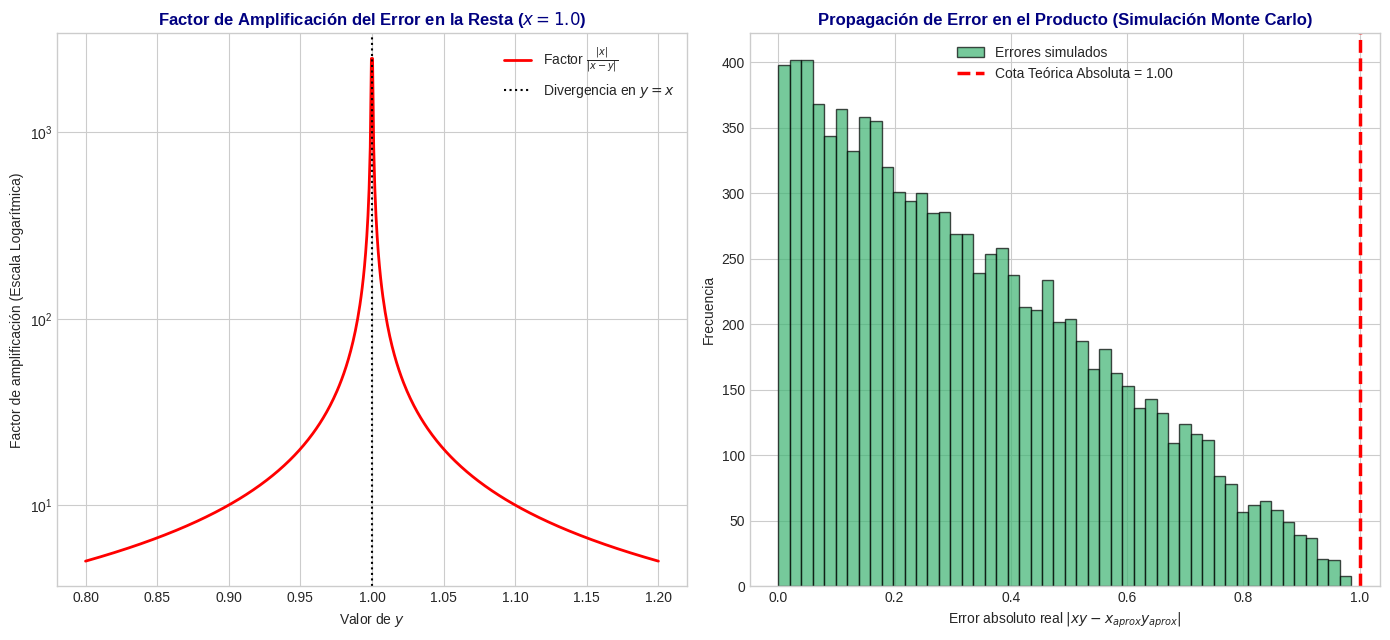

Recreate this plot in Python.
import numpy as np
import matplotlib.pyplot as plt

# Configuración de estilo visual premium
plt.style.use('seaborn-v0_8-whitegrid' if 'seaborn-v0_8-whitegrid' in plt.style.available else 'default')

# Flujograma visual del método de divisiones sucesivas: 1972 a Base 16
num = 1972
base = 16
hex_chars = "0123456789ABCDEF"

dividendos = []
cocientes = []
restos = []

curr = num
while True:
    div = curr // base
    rem = curr % base
    dividendos.append(curr)
    cocientes.append(div)
    restos.append(rem)
    if div == 0:
        break
    curr = div

fig, ax = plt.subplots(figsize=(10, 6))
plt.title('Diagrama del Método de Divisiones Sucesivas ($1972_{10} \\to 7B4_{16}$)', fontweight='bold', fontsize=14, color='navy')

# Dibujar cajas para cada división
for i in range(len(dividendos)):
    y_pos = 5.0 - i * 1.5
    # Caja Dividendo
    ax.text(1.0, y_pos, f"{dividendos[i]}", bbox=dict(facecolor='lightblue', alpha=0.5, boxstyle='round,pad=0.5'), fontsize=12, ha='center', va='center')
    # Flecha divisor
    ax.annotate(f"/ {base}", xy=(2.2, y_pos), xytext=(1.4, y_pos), arrowprops=dict(arrowstyle="->", color='gray', lw=1.5), fontsize=10, va='center')
    # Caja Cociente
    ax.text(2.6, y_pos, f"Cociente = {cocientes[i]}", bbox=dict(facecolor='lightgreen', alpha=0.5, boxstyle='round,pad=0.5'), fontsize=11, ha='center', va='center')
    # Resto
    rem_str = f"{restos[i]}" if restos[i] < 10 else f"{restos[i]} ({hex_chars[restos[i]]})"
    ax.text(5.0, y_pos, f"Resto = {rem_str}", bbox=dict(facecolor='lightcoral', alpha=0.5, boxstyle='round,pad=0.5'), fontsize=11, ha='center', va='center')

# Dibujar flecha de lectura de restos de abajo a arriba
ax.annotate('', xy=(6.5, 5.5), xytext=(6.5, 1.5), arrowprops=dict(arrowstyle="->", color='red', lw=2.5))
ax.text(6.8, 3.5, 'Sentido de Lectura\n(Menor a Mayor Peso)', rotation=270, ha='left', va='center', fontweight='bold', color='red')

ax.set_xlim(0.2, 8.2)
ax.set_ylim(1.0, 6.0)
ax.axis('off')
plt.show()


# Simulación interactiva de operaciones en base 2 con validación en base 10

def bin_add(a_str, b_str):
    val_a = int(a_str, 2)
    val_b = int(b_str, 2)
    res = val_a + val_b
    return bin(res)[2:]

def bin_mul(a_str, b_str):
    val_a = int(a_str, 2)
    val_b = int(b_str, 2)
    res = val_a * val_b
    return bin(res)[2:]

a_bin, b_bin = '10001', '11011'  # 17 y 27
suma_bin = bin_add(a_bin, b_bin)
print(f"Suma Binaria:       {a_bin} + {b_bin} = {suma_bin} (Validación: {int(a_bin, 2)} + {int(b_bin, 2)} = {int(suma_bin, 2)})")

p_a, p_b = '1101', '1110'  # 13 y 14
prod_bin = bin_mul(p_a, p_b)
print(f"Producto Binario:   {p_a} * {p_b} = {prod_bin} (Validación: {int(p_a, 2)} * {int(p_b, 2)} = {int(prod_bin, 2)})")

r_a, r_b = '10100', '1101'  # 20 y 13
resta_bin = bin(int(r_a, 2) - int(r_b, 2))[2:]
print(f"Resta Binaria:      {r_a} - {r_b} = {resta_bin} (Validación: {int(r_a, 2)} - {int(r_b, 2)} = {int(resta_bin, 2)})")

d_a, d_b = '11100', '1001'  # 28 y 9
q_val = int(d_a, 2) // int(d_b, 2)
r_val = int(d_a, 2) % int(d_b, 2)
print(f"División Binaria:   {d_a} / {d_b} = {bin(q_val)[2:]} (Cociente), Resto = {bin(r_val)[2:]}")
print(f"                    (Validación: 28 / 9 = {q_val} con Resto {r_val})")


# 1. Gráfica de la amplificación del error relativo en la resta
x_ref = 1.0
y_vals = np.linspace(0.8, 1.2, 500)
# Excluimos y = 1.0 para evitar la división por cero
y_vals = y_vals[np.abs(y_vals - x_ref) > 1e-4]

factor_amplificacion = x_ref / np.abs(x_ref - y_vals)

fig, axs = plt.subplots(1, 2, figsize=(14, 6.5))

axs[0].plot(y_vals, factor_amplificacion, 'r-', linewidth=2.0, label='Factor $\\frac{|x|}{|x-y|}$')
axs[0].set_yscale('log')
axs[0].axvline(1.0, color='black', linestyle=':', label='Divergencia en $y = x$')
axs[0].set_title('Factor de Amplificación del Error en la Resta ($x=1.0$)', fontweight='bold', color='navy')
axs[0].set_xlabel('Valor de $y$')
axs[0].set_ylabel('Factor de amplificación (Escala Logarítmica)')
axs[0].legend()

# 2. Simulación de Monte Carlo para la propagación del error en el producto
# x_real = 10.0, e_x = +- 0.1
# y_real = 5.0,  e_y = +- 0.05
n_samples = 10000
x_real, y_real = 10.0, 5.0
dx, dy = 0.1, 0.05

x_samples = np.random.uniform(x_real - dx, x_real + dx, n_samples)
y_samples = np.random.uniform(y_real - dy, y_real + dy, n_samples)

real_product = x_real * y_real
product_samples = x_samples * y_samples
error_samples = np.abs(product_samples - real_product)

# Cota teórica absoluta: E_a(xy) <= |x|E_a(y) + |y|E_a(x) = 10*(0.05) + 5*(0.1) = 0.5 + 0.5 = 1.0
cota_teorica = x_real * dy + y_real * dx

axs[1].hist(error_samples, bins=50, color='mediumseagreen', alpha=0.7, edgecolor='black', label='Errores simulados')
axs[1].axvline(cota_teorica, color='red', linestyle='--', linewidth=2.5, label=f'Cota Teórica Absoluta = {cota_teorica:.2f}')
axs[1].set_title('Propagación de Error en el Producto (Simulación Monte Carlo)', fontweight='bold', color='navy')
axs[1].set_xlabel('Error absoluto real $|xy - x_{aprox}y_{aprox}|$')
axs[1].set_ylabel('Frecuencia')
axs[1].legend()

plt.tight_layout()
plt.show()
